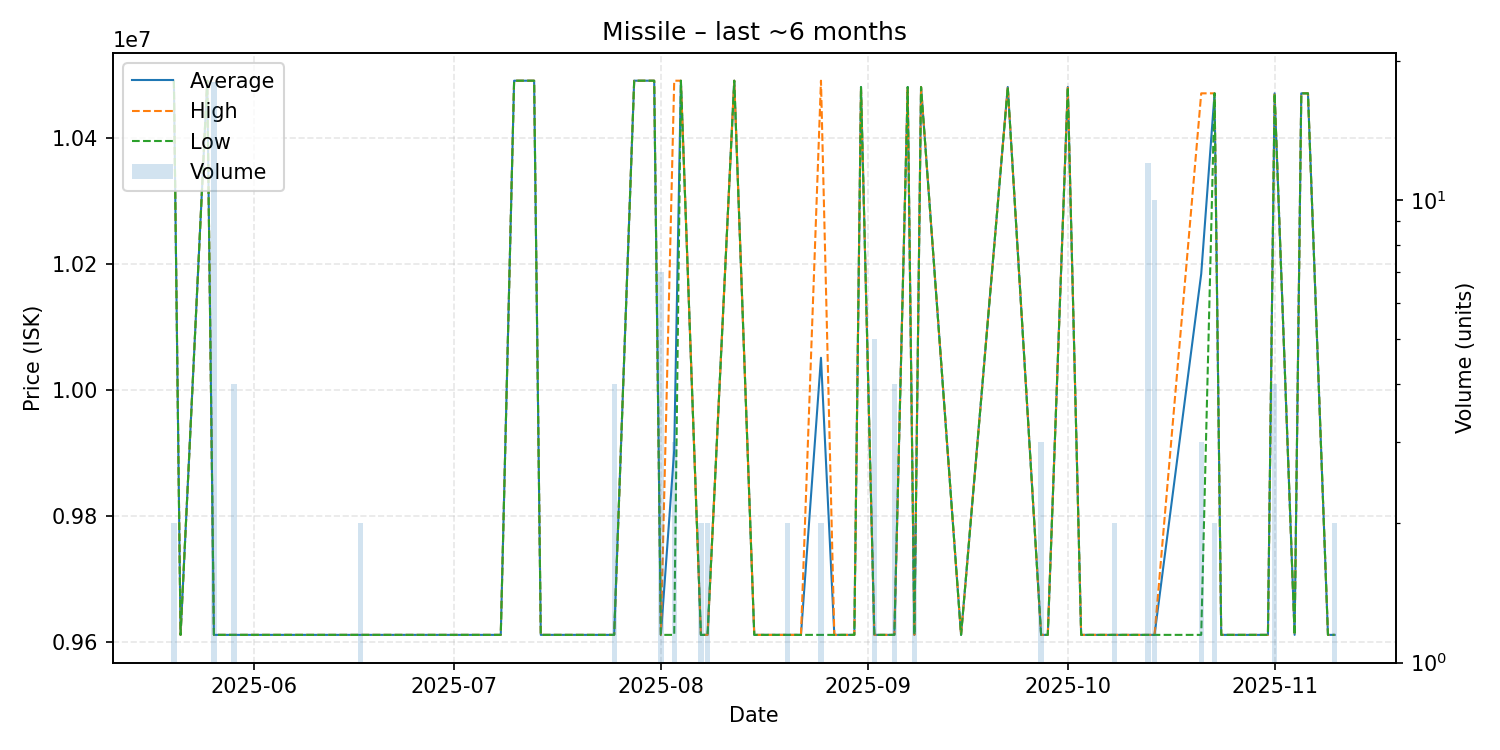

Source data for this figure (header and first rows):
date, average, highest, lowest, order_count, volume
2025-05-20, 10490000, 10490000, 10490000, 1, 2
2025-05-21, 9612000, 9612000, 9612000, 1, 1
2025-05-25, 10490000, 10490000, 10490000, 1, 1
2025-05-26, 9612000, 9612000, 9612000, 6, 18
2025-05-29, 9612000, 9612000, 9612000, 2, 4
2025-06-01, 9612000, 9612000, 9612000, 1, 1
2025-06-03, 9612000, 9612000, 9612000, 1, 1
2025-06-08, 9612000, 9612000, 9612000, 1, 1
2025-06-11, 9612000, 9612000, 9612000, 1, 1
2025-06-13, 9612000, 9612000, 9612000, 1, 1
2025-06-15, 9612000, 9612000, 9612000, 1, 1
2025-06-17, 9612000, 9612000, 9612000, 1, 2
2025-06-19, 9612000, 9612000, 9612000, 1, 1
2025-07-08, 9612000, 9612000, 9612000, 1, 1
2025-07-10, 10490000, 10490000, 10490000, 1, 1
2025-07-13, 10490000, 10490000, 10490000, 1, 1
2025-07-14, 9612000, 9612000, 9612000, 1, 1
2025-07-25, 9612000, 9612000, 9612000, 2, 4
2025-07-28, 10490000, 10490000, 10490000, 1, 1
2025-07-31, 10490000, 10490000, 10490000, 1, 1
2025-08-01, 9612000, 9612000, 9612000, 3, 7
2025-08-03, 9904667, 10490000, 9612000, 3, 3
2025-08-04, 10490000, 10490000, 10490000, 1, 1
2025-08-07, 9612000, 9612000, 9612000, 1, 2
2025-08-08, 9612000, 9612000, 9612000, 1, 2
2025-08-12, 10490000, 10490000, 10490000, 1, 1
2025-08-15, 9612000, 9612000, 9612000, 1, 1
2025-08-19, 9612000, 9612000, 9612000, 1, 1
2025-08-20, 9612000, 9612000, 9612000, 2, 2
2025-08-22, 9612000, 9612000, 9612000, 1, 1
2025-08-25, 10051000, 10490000, 9612000, 2, 2
2025-08-27, 9612000, 9612000, 9612000, 1, 1
2025-08-28, 9612000, 9612000, 9612000, 1, 1
2025-08-30, 9612000, 9612000, 9612000, 1, 1
2025-08-31, 10480000, 10480000, 10480000, 1, 1
2025-09-02, 9612000, 9612000, 9612000, 2, 5
2025-09-05, 9612000, 9612000, 9612000, 2, 4
2025-09-07, 10480000, 10480000, 10480000, 1, 1
2025-09-08, 9612000, 9612000, 9612000, 2, 2
2025-09-09, 10480000, 10480000, 10480000, 1, 1
2025-09-15, 9612000, 9612000, 9612000, 1, 1
2025-09-22, 10480000, 10480000, 10480000, 1, 1
2025-09-27, 9612000, 9612000, 9612000, 3, 3
2025-09-28, 9612000, 9612000, 9612000, 1, 1
2025-10-01, 10480000, 10480000, 10480000, 1, 1
2025-10-03, 9612000, 9612000, 9612000, 1, 1
2025-10-04, 9612000, 9612000, 9612000, 1, 1
2025-10-06, 9612000, 9612000, 9612000, 1, 1
2025-10-08, 9612000, 9612000, 9612000, 2, 2
2025-10-13, 9612000, 9612000, 9612000, 4, 12
2025-10-14, 9612000, 9612000, 9612000, 5, 10
2025-10-21, 10184000, 10470000, 9612000, 3, 3
2025-10-23, 10470000, 10470000, 10470000, 1, 2
2025-10-24, 9612000, 9612000, 9612000, 1, 1
2025-10-25, 9612000, 9612000, 9612000, 1, 1
2025-10-30, 9612000, 9612000, 9612000, 1, 1
2025-10-31, 9612000, 9612000, 9612000, 1, 1
2025-11-01, 10470000, 10470000, 10470000, 2, 4
2025-11-04, 9612000, 9612000, 9612000, 1, 1
2025-11-05, 10470000, 10470000, 10470000, 1, 1
... 3 more rows
